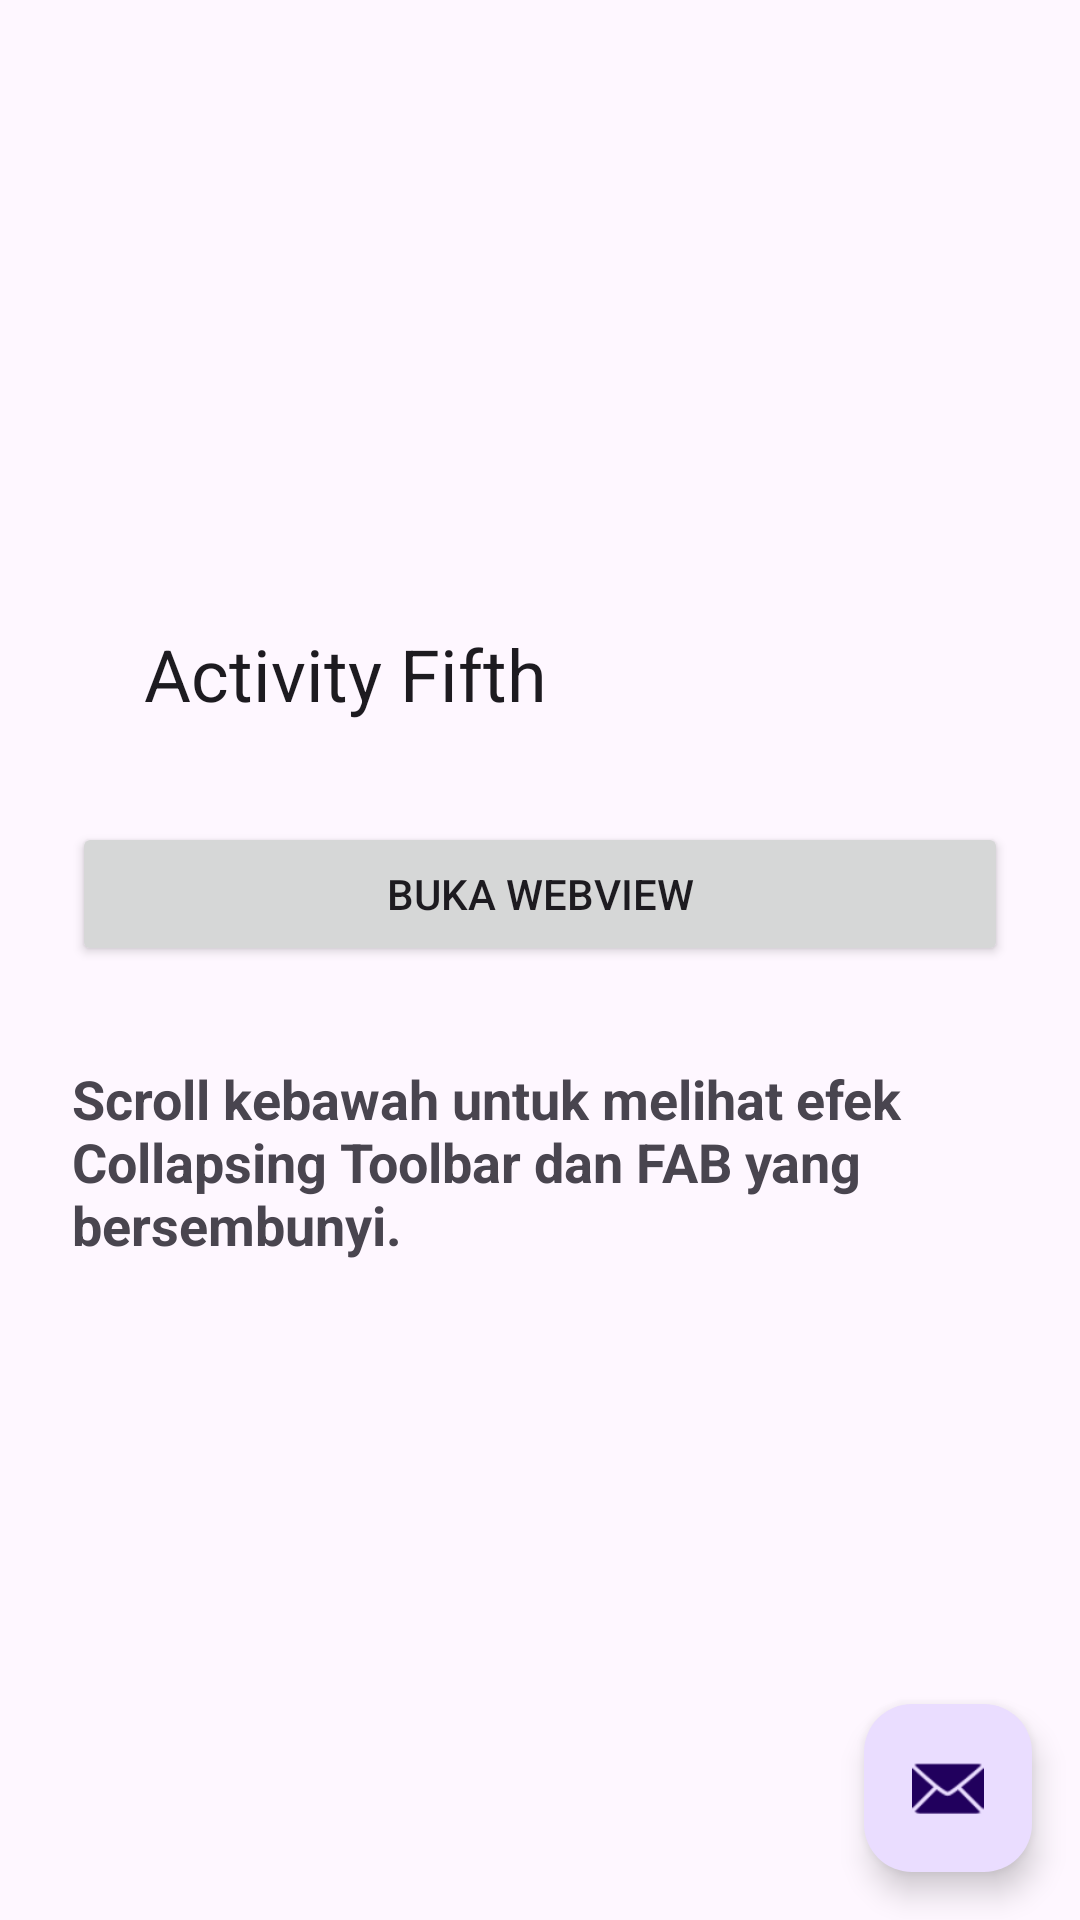

This screen was rendered from an Android layout file. Write that file and the resources it references.
<!-- AndroidManifest.xml: application theme Theme.Fajartime -->
<!-- res/layout/activity_fifth.xml -->
<?xml version="1.0" encoding="utf-8"?>
<androidx.coordinatorlayout.widget.CoordinatorLayout xmlns:android="http://schemas.android.com/apk/res/android"
    xmlns:app="http://schemas.android.com/apk/res-auto"
    xmlns:tools="http://schemas.android.com/tools"
    android:id="@+id/main"
    android:layout_width="match_parent"
    android:layout_height="match_parent"
    tools:context=".Home.Pertemuan_5.FifthActivity">

    <com.google.android.material.appbar.AppBarLayout
        android:id="@+id/appBarLayout"
        android:layout_width="match_parent"
        android:layout_height="250dp"
        android:theme="@style/ThemeOverlay.AppCompat.Dark.ActionBar">

        
        <com.google.android.material.appbar.CollapsingToolbarLayout
            android:id="@+id/collapsing_toolbar"
            android:layout_width="match_parent"
            android:layout_height="match_parent"
            app:contentScrim="?attr/colorPrimary"
            app:expandedTitleMarginStart="48dp"
            app:expandedTitleMarginEnd="64dp"
            app:layout_scrollFlags="scroll|exitUntilCollapsed"
            app:title="Activity Fifth">

            <ImageView
                android:layout_width="match_parent"
                android:layout_height="match_parent"
                android:scaleType="centerCrop"
                android:src="@drawable/bg_gradient"
                app:layout_collapseMode="parallax" />

            <androidx.appcompat.widget.Toolbar
                android:id="@+id/toolbar"
                android:layout_width="match_parent"
                android:layout_height="?attr/actionBarSize"
                app:layout_collapseMode="pin"
                app:popupTheme="@style/ThemeOverlay.AppCompat.Light" />

        </com.google.android.material.appbar.CollapsingToolbarLayout>

    </com.google.android.material.appbar.AppBarLayout>

    <androidx.core.widget.NestedScrollView
        android:layout_width="match_parent"
        android:layout_height="match_parent"
        app:layout_behavior="@string/appbar_scrolling_view_behavior"
        android:padding="24dp"
        android:clipToPadding="false">

        <LinearLayout
            android:layout_width="match_parent"
            android:layout_height="wrap_content"
            android:orientation="vertical"
            android:gravity="center_horizontal">

            <Button
                android:id="@+id/btnWebView"
                android:layout_width="match_parent"
                android:layout_height="wrap_content"
                android:text="Buka WebView"
                android:layout_marginBottom="16dp"
                app:icon="@drawable/ic_add"
                app:iconGravity="textStart" />

            <TextView
                android:layout_width="match_parent"
                android:layout_height="wrap_content"
                android:text="Scroll kebawah untuk melihat efek Collapsing Toolbar dan FAB yang bersembunyi."
                android:textSize="18sp"
                android:textStyle="bold"
                android:layout_marginTop="16dp" />

            
            <View android:layout_width="match_parent" android:layout_height="1000dp" />

        </LinearLayout>
    </androidx.core.widget.NestedScrollView>

    
    <com.google.android.material.floatingactionbutton.FloatingActionButton
        android:id="@+id/fab"
        android:layout_width="wrap_content"
        android:layout_height="wrap_content"
        android:layout_gravity="bottom|end"
        android:layout_margin="16dp"
        android:src="@android:drawable/ic_dialog_email"
        app:layout_behavior="com.google.android.material.behavior.HideBottomViewOnScrollBehavior" />

</androidx.coordinatorlayout.widget.CoordinatorLayout>
<!-- resources referenced by this layout -->
<resources>
  <style name="Theme.Fajartime" parent="Base.Theme.Fajartime" />
  <style name="Base.Theme.Fajartime" parent="Theme.Material3.DayNight.NoActionBar">
          
          
      </style>
</resources>
